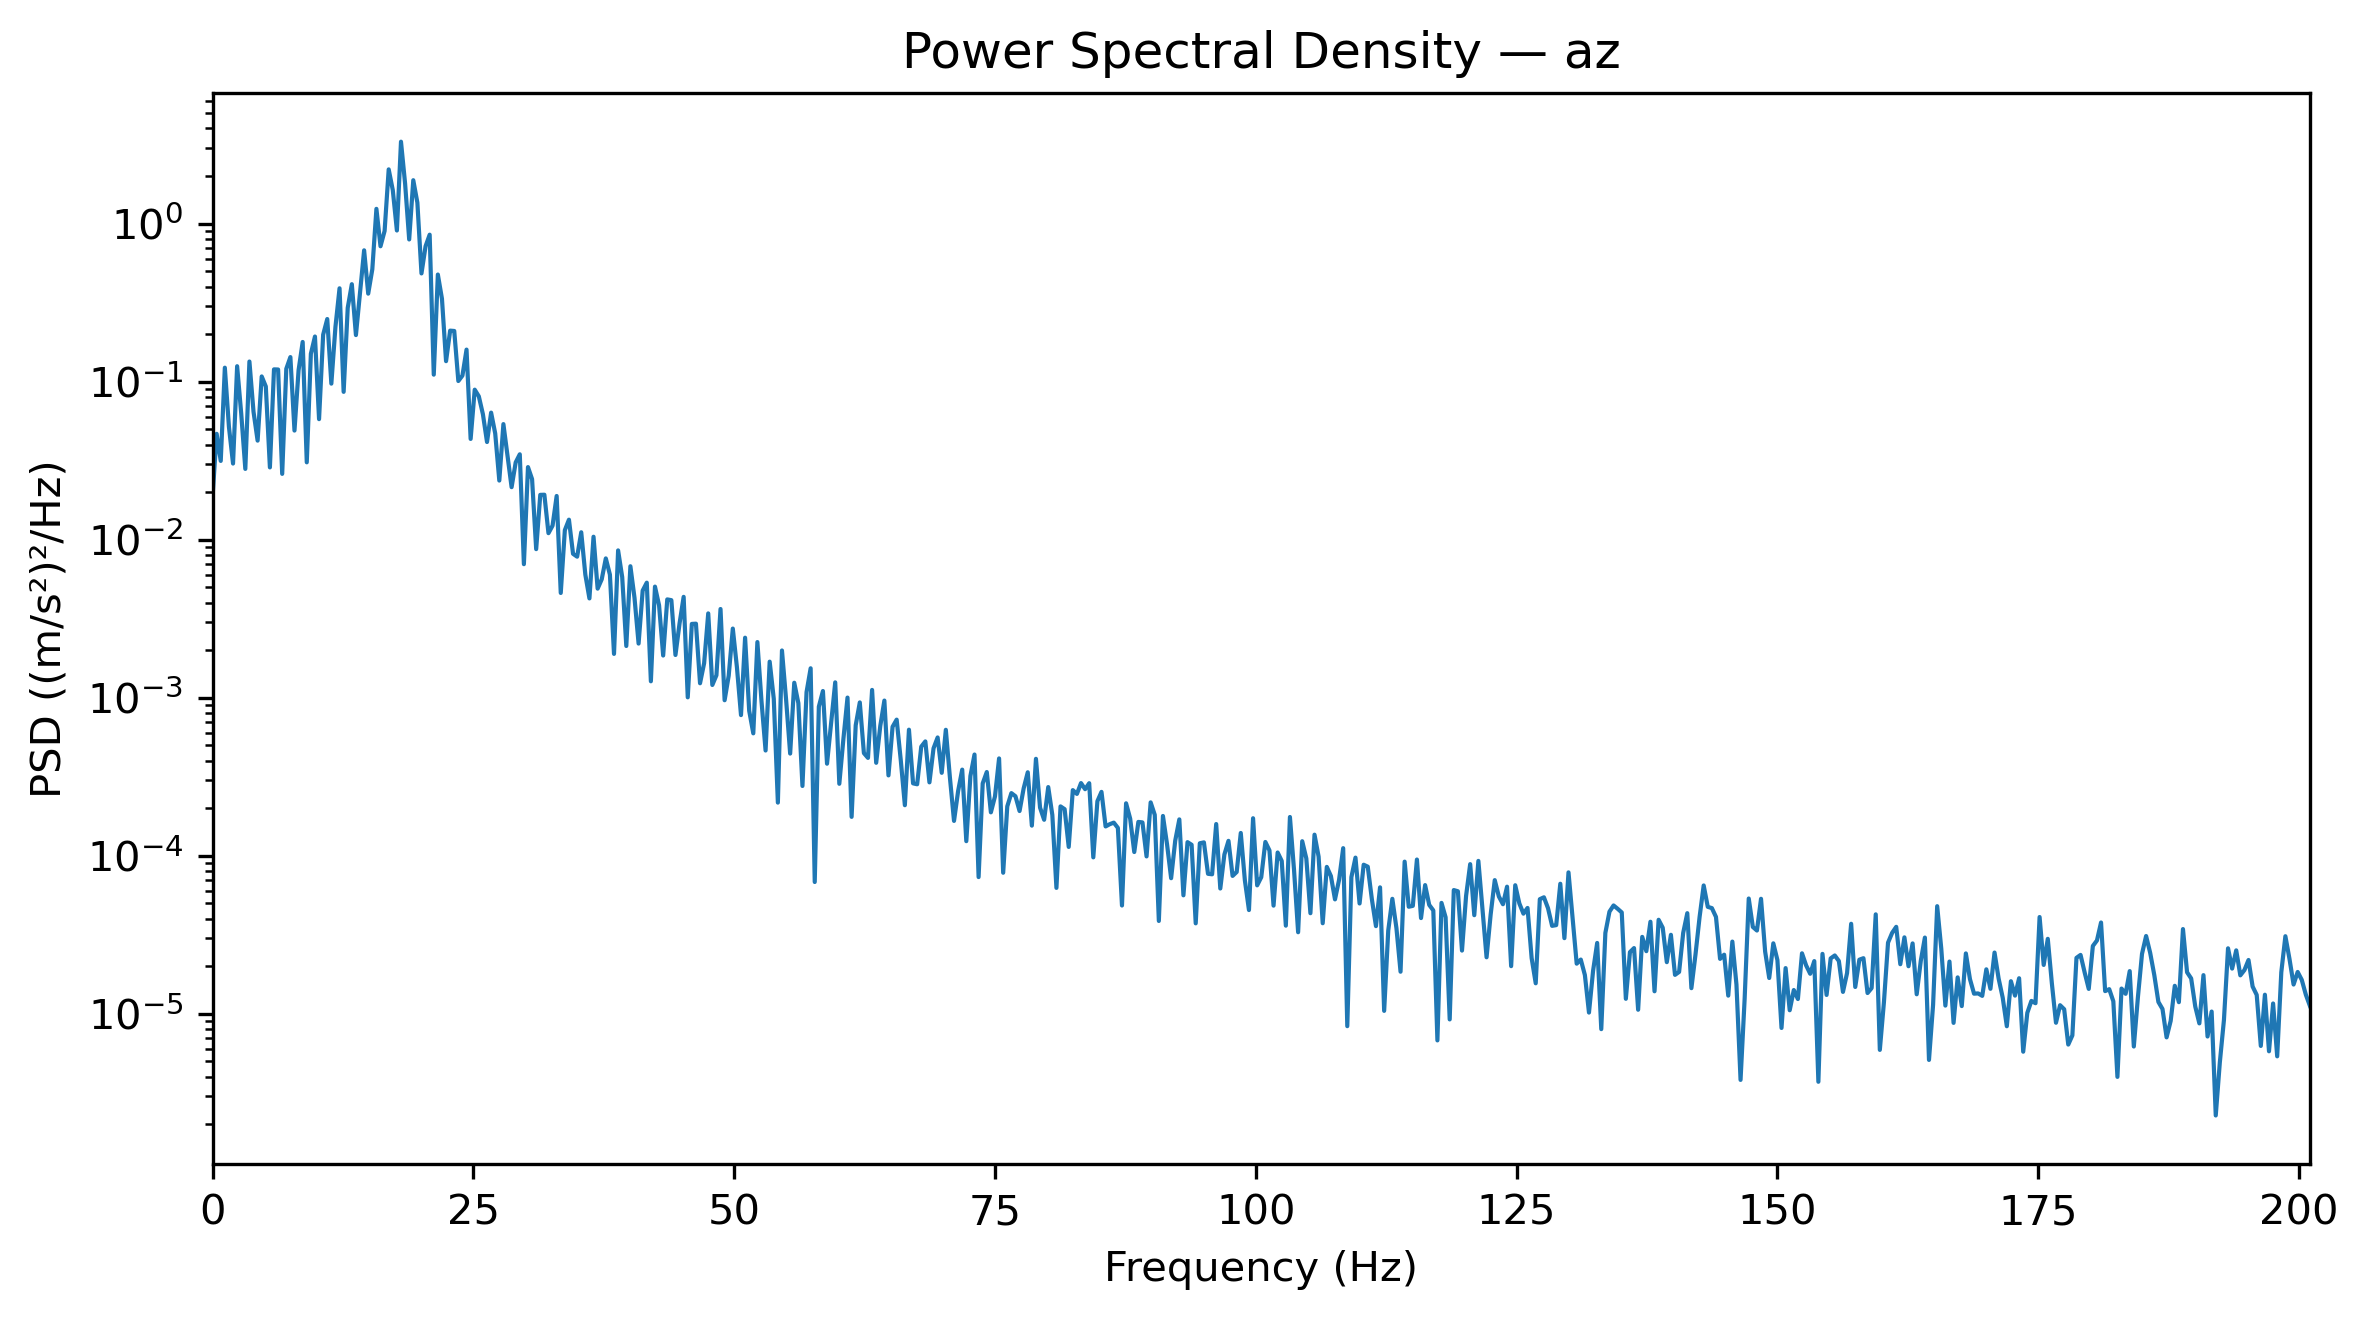

The file beside this chart, header and first rows:
Frequency_Hz, PSD_(m_s2)^2_per_Hz
0.0, 0.01863
0.3927, 0.04676
0.7854, 0.03152
1.178, 0.1226
1.571, 0.05172
1.963, 0.03033
2.356, 0.1253
2.749, 0.06276
3.141, 0.02805
3.534, 0.1341
3.927, 0.06453
4.319, 0.04235
4.712, 0.1079
5.105, 0.09327
5.497, 0.02867
5.89, 0.1196
6.283, 0.1194
6.675, 0.0261
7.068, 0.1206
7.461, 0.143
7.854, 0.04904
8.246, 0.1181
8.639, 0.1783
9.032, 0.03087
9.424, 0.1501
9.817, 0.193
10.21, 0.05792
10.6, 0.1983
10.99, 0.2491
11.39, 0.09716
11.78, 0.2223
12.17, 0.3898
12.57, 0.08621
12.96, 0.2935
13.35, 0.4137
13.74, 0.1971
14.14, 0.3665
14.53, 0.6779
14.92, 0.3606
15.31, 0.5142
15.71, 1.24
16.1, 0.7192
16.49, 0.8989
16.89, 2.205
17.28, 1.628
17.67, 0.9048
18.06, 3.3
18.46, 1.797
18.85, 0.7941
19.24, 1.883
19.63, 1.358
20.03, 0.4841
20.42, 0.7193
20.81, 0.8512
21.2, 0.1107
21.6, 0.4763
21.99, 0.3348
22.38, 0.1348
22.78, 0.2103
23.17, 0.2093
... 453 more rows
